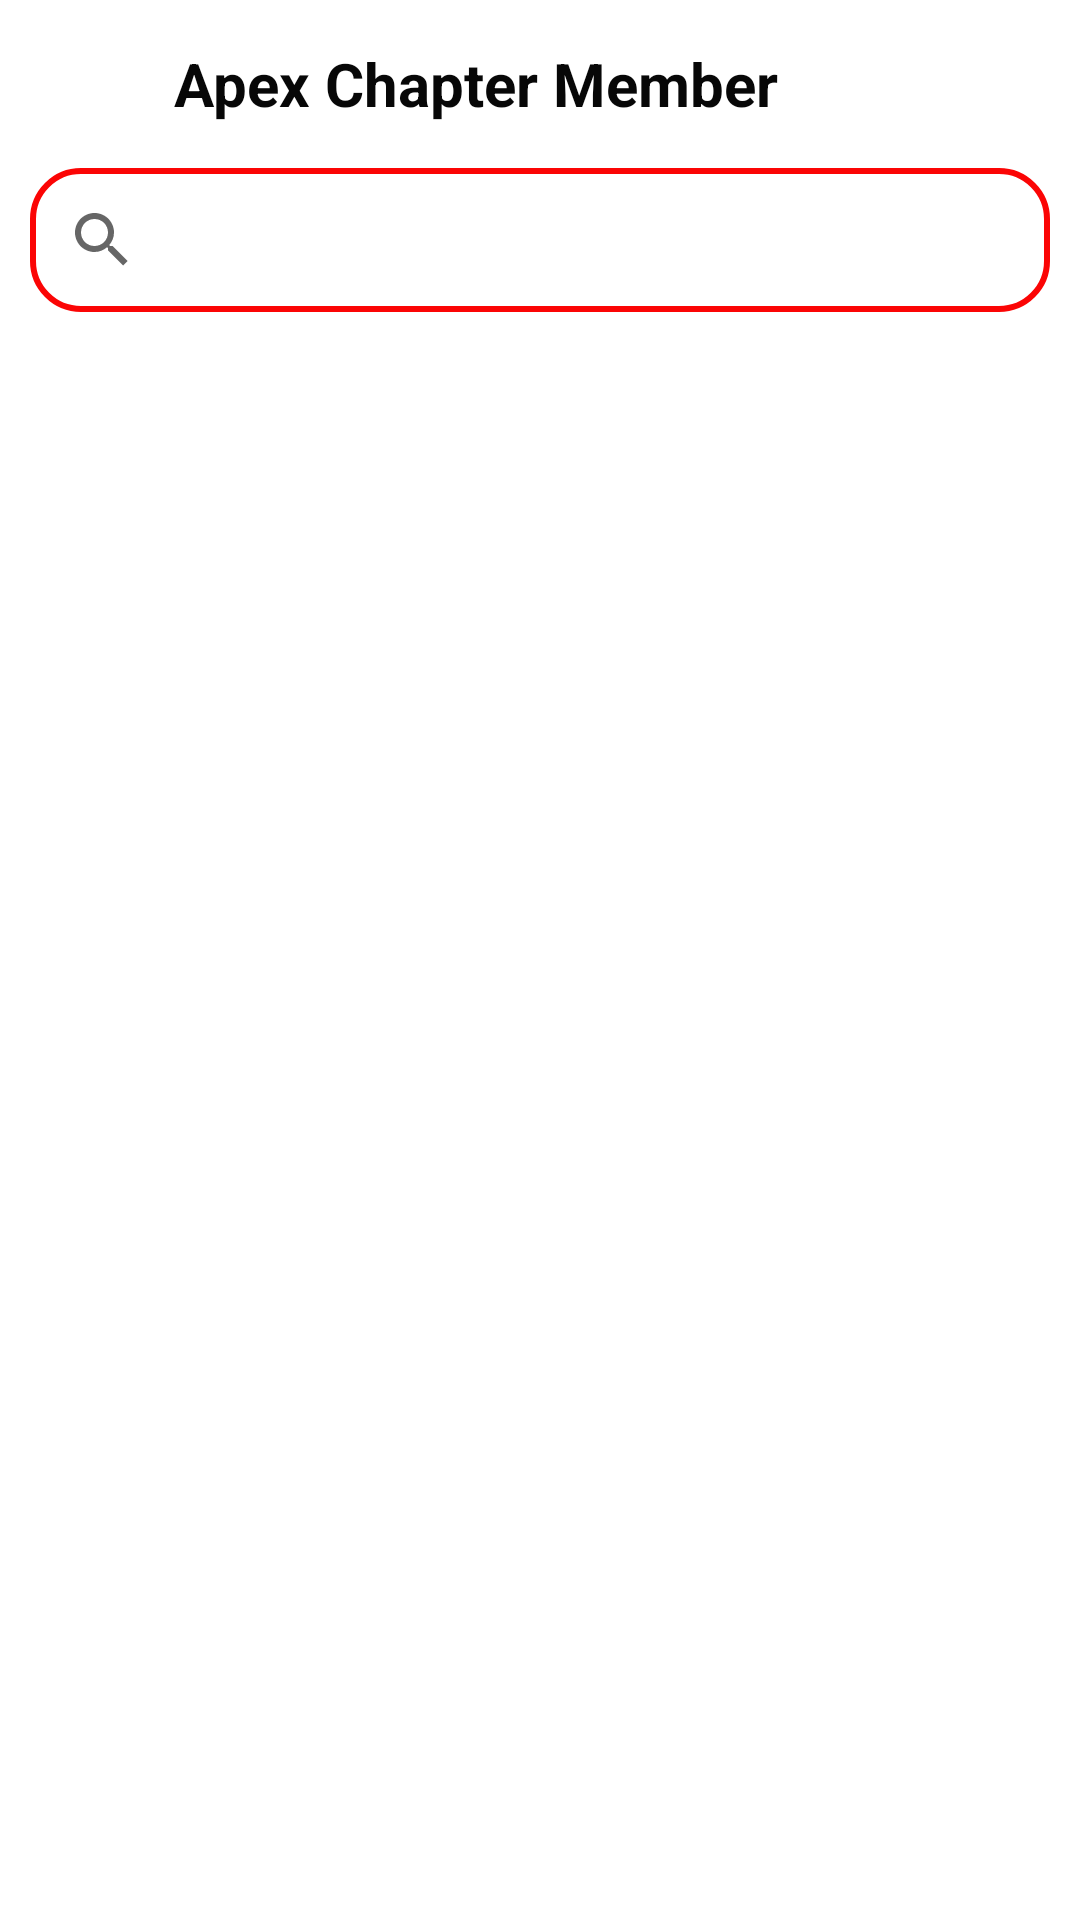

The Android layout XML behind this screen, and the referenced resources:
<!-- AndroidManifest.xml: application theme Theme.BNILucknow -->
<!-- res/layout/activity_apex_chapert.xml -->
<?xml version="1.0" encoding="utf-8"?>
<androidx.appcompat.widget.LinearLayoutCompat xmlns:android="http://schemas.android.com/apk/res/android"
    xmlns:tools="http://schemas.android.com/tools"
    android:layout_width="match_parent"
    android:layout_height="match_parent"
    android:orientation="vertical"
    tools:context=".ApexChapertActivity">


    <androidx.appcompat.widget.LinearLayoutCompat
        android:id="@+id/header_title"
        android:layout_width="match_parent"
        android:layout_height="?actionBarSize"
        android:weightSum="4"
        android:layout_gravity="center"
        android:layout_marginTop="0dp"
        android:orientation="horizontal"
        android:padding="10dp"
        tools:ignore="MissingConstraints">
        <ImageView
            android:id="@+id/backArrow"
            android:layout_width="28dp"
            android:layout_marginTop="5dp"
            android:src="@drawable/backarrow"
            android:layout_height="28dp"/>
        <TextView
            android:layout_width="wrap_content"
            android:text="Apex Chapter Member"
            android:paddingStart="20dp"
            android:textColor="#070707"
            android:layout_marginEnd="0dp"
            android:layout_marginStart="0dp"
            android:layout_gravity="center"
            android:textSize="20sp"
            android:textStyle="bold"
            android:layout_height="wrap_content"
            tools:ignore="HardcodedText" />
    </androidx.appcompat.widget.LinearLayoutCompat>

    <SearchView
        android:layout_width="match_parent"
        android:layout_marginStart="10dp"
        android:layout_marginEnd="10dp"
        android:background="@drawable/button_shape2"
        android:layout_height="wrap_content"/>

    <androidx.appcompat.widget.LinearLayoutCompat
        android:visibility="gone"
        android:layout_width="match_parent"
        android:weightSum="2"
        android:layout_marginTop="10dp"
        android:orientation="horizontal"
        android:layout_height="wrap_content">
        <androidx.appcompat.widget.LinearLayoutCompat
            android:layout_width="0dp"
            android:gravity="center"
            android:layout_margin="0dp"
            android:orientation="vertical"
            android:layout_weight="1"
            android:layout_height="match_parent">
            <androidx.appcompat.widget.AppCompatButton
                android:id="@+id/call"
                android:layout_width="match_parent"
                android:backgroundTint="@color/black"
                android:text="CHAPTER ROSTER"
                android:textSize="14sp"
                android:textAllCaps="false"
                android:textColor="@color/white"
                android:layout_height="50dp"
                android:elevation="50dp"/>
        </androidx.appcompat.widget.LinearLayoutCompat>
        <androidx.appcompat.widget.LinearLayoutCompat
            android:layout_width="0dp"
            android:gravity="center"
            android:layout_margin="0dp"
            android:orientation="vertical"
            android:layout_weight="1"
            android:layout_height="match_parent">
            <androidx.appcompat.widget.AppCompatButton
                android:layout_width="match_parent"
                android:layout_height="50dp"
                android:text="WORLDWIDE SEARCH"
                android:textColor="#F11616"
                android:textAllCaps="false"
                android:textSize="14sp"
                android:elevation="50dp"/>
        </androidx.appcompat.widget.LinearLayoutCompat>
    </androidx.appcompat.widget.LinearLayoutCompat>
    <androidx.appcompat.widget.LinearLayoutCompat
        android:layout_width="match_parent"
        android:orientation="vertical"
        android:layout_marginTop="20dp"
        android:layout_height="wrap_content">

        <ProgressBar
            android:layout_width="50dp"
            android:layout_height="50dp"
            android:layout_gravity="center"
            android:layout_marginLeft="55dp"
            android:layout_marginTop="60dp"
            android:layout_marginRight="55dp"
            android:visibility="gone"
            android:id="@+id/progress"
            />


        <androidx.recyclerview.widget.RecyclerView
            android:id="@+id/recyclerview"
            android:layout_width="match_parent"
            android:orientation="vertical"
            android:layout_height="wrap_content"/>

    </androidx.appcompat.widget.LinearLayoutCompat>


</androidx.appcompat.widget.LinearLayoutCompat>
<!-- resources referenced by this layout -->
<resources>
  <color name="black">#ce202d</color>
  <color name="white">#FFFFFFFF</color>
  <!-- drawable button_shape2 (drawable) -->
  <?xml version="1.0" encoding="utf-8"?>
  <shape xmlns:android="http://schemas.android.com/apk/res/android"
      android:shape="rectangle">
      <solid android:color="#ffff"/>
      <corners android:radius="16dp"/>
      <stroke android:color="#FB0505" android:width="2dp"/>
  
  </shape>
  <style name="Theme.BNILucknow" parent="Theme.MaterialComponents.Light.NoActionBar">
          
          <item name="colorPrimary">@color/purple_500</item>
          <item name="colorPrimaryVariant">@color/purple_700</item>
          <item name="colorOnPrimary">@color/white</item>
          
          <item name="colorSecondary">@color/teal_200</item>
          <item name="colorSecondaryVariant">@color/teal_700</item>
          <item name="colorOnSecondary">@color/black</item>
          
          <item name="android:statusBarColor" tools:targetApi="l">?attr/colorPrimaryVariant</item>
          
      </style>
  <color name="purple_500">#ce202d</color>
  <color name="purple_700">#ce202d </color>
  <color name="teal_200">#ce202d</color>
  <color name="teal_700">#FF018786</color>
</resources>
